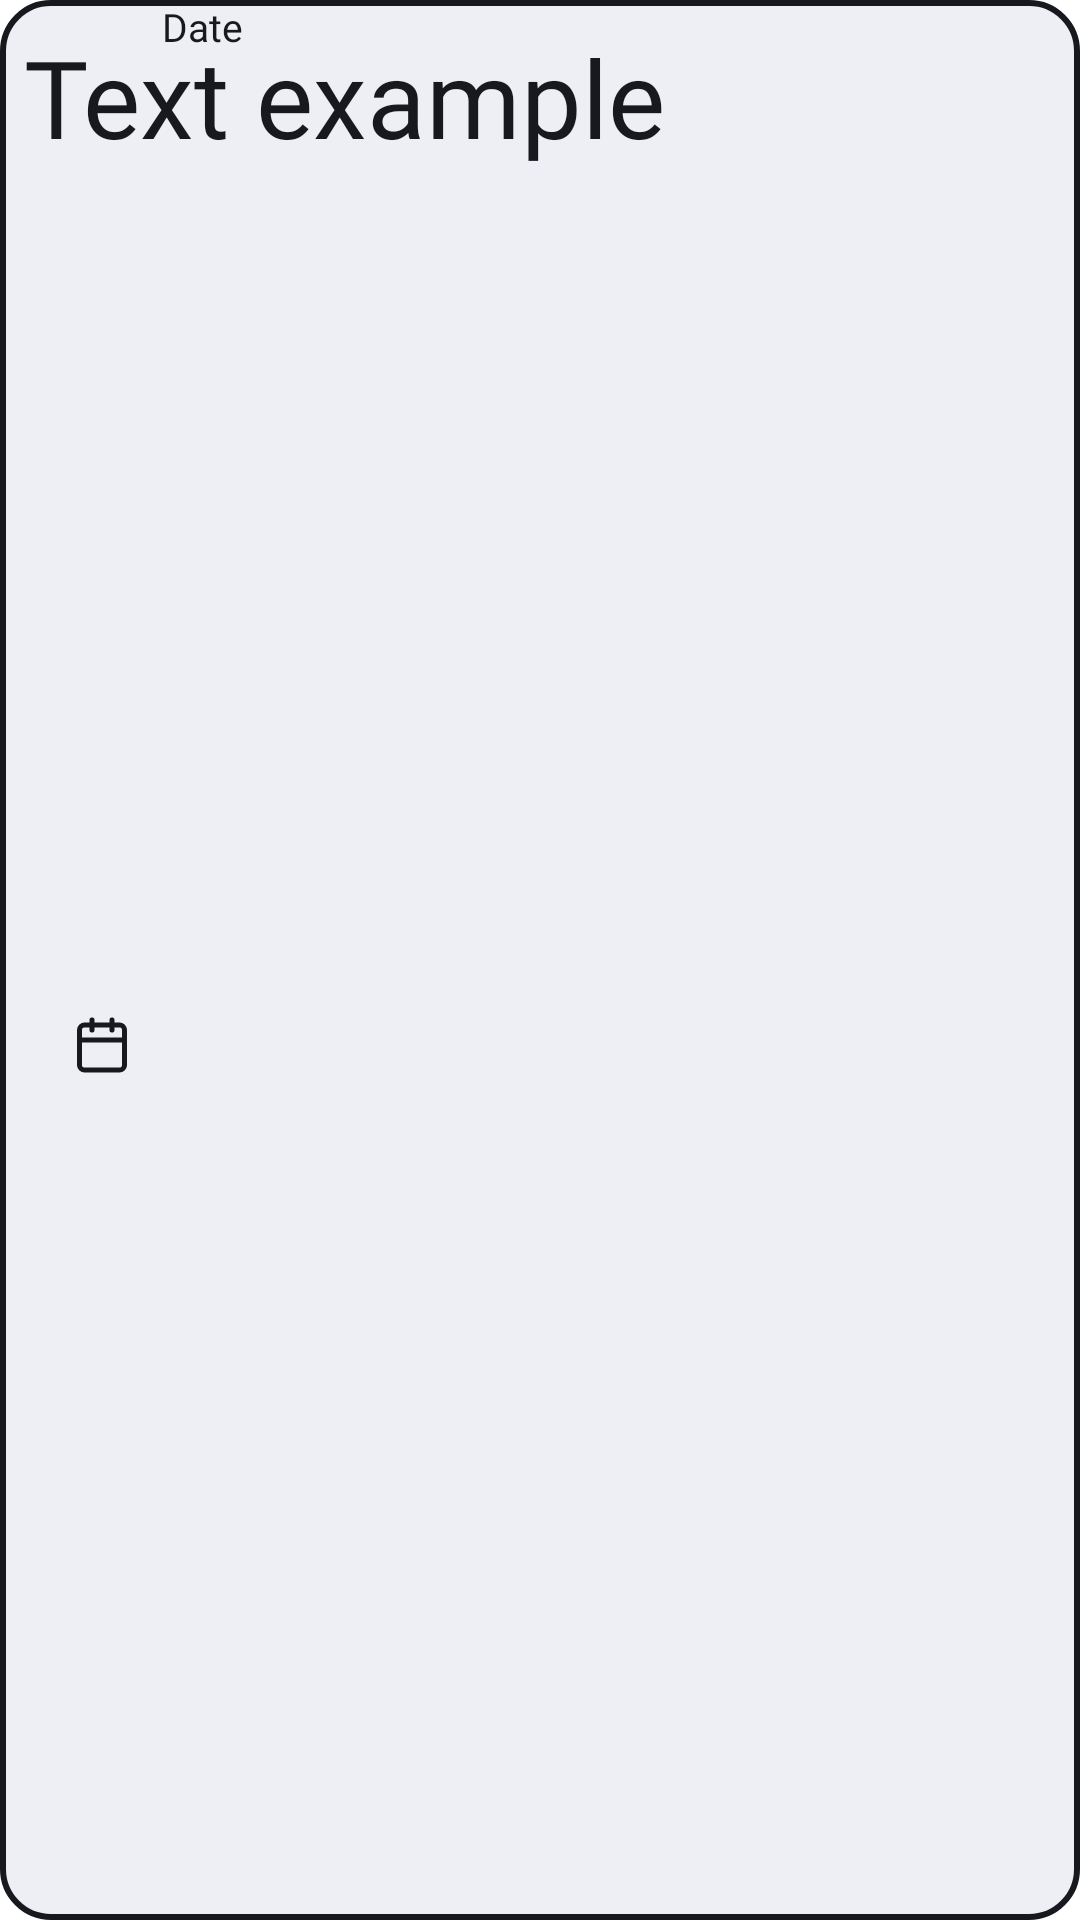

Produce the Android XML layout that renders to this screen, including the resource entries it uses.
<!-- AndroidManifest.xml: application theme Theme.LegoDS -->
<!-- res/layout/custom_card_view.xml -->
<?xml version="1.0" encoding="utf-8"?>
<androidx.constraintlayout.widget.ConstraintLayout xmlns:android="http://schemas.android.com/apk/res/android"
    xmlns:app="http://schemas.android.com/apk/res-auto"
    xmlns:tools="http://schemas.android.com/tools"
    android:id="@+id/background_card_view"
    android:layout_width="match_parent"
    android:layout_height="wrap_content"
    android:background="@drawable/custom_card_view_shape">

    <TextView
        android:id="@+id/text_card_view"
        style="@style/TextAppearance.Heading2"
        android:layout_width="match_parent"
        android:layout_height="wrap_content"
        android:padding="@dimen/dimen_small"
        android:text="Text example"
        tools:ignore="MissingConstraints" />


    <ImageView
        android:id="@+id/calendar_icon"
        android:layout_width="wrap_content"
        android:layout_height="wrap_content"
        android:paddingStart="@dimen/dimen_bigger"
        android:paddingEnd="@dimen/dimen_small"
        android:paddingBottom="@dimen/dimen_small"
        android:src="@drawable/calendar"
        app:layout_constraintBottom_toBottomOf="parent"
        app:layout_constraintTop_toBottomOf="@id/text_card_view"
        tools:ignore="MissingConstraints" />

    <TextView
        android:id="@+id/card_view_date_text"
        style="@style/TextAppearance.Subtitle3"
        android:layout_width="wrap_content"
        android:layout_height="match_parent"
        android:paddingStart="@dimen/dimen_smallest"
        android:paddingEnd="@dimen/dimen_smallest"
        android:text="Date"
        app:layout_constraintLeft_toRightOf="@+id/calendar_icon"
        app:layout_constraintTop_toBottomOf="@id/text_card_view"
        tools:ignore="MissingConstraints" />

</androidx.constraintlayout.widget.ConstraintLayout>
<!-- resources referenced by this layout -->
<resources>
  <dimen name="dimen_bigger">24dp</dimen>
  <dimen name="dimen_small">8dp</dimen>
  <dimen name="dimen_smallest">2dp</dimen>
  <!-- drawable calendar (drawable) -->
  <vector xmlns:android="http://schemas.android.com/apk/res/android"
      android:width="20dp"
      android:height="20dp"
      android:viewportWidth="24"
      android:viewportHeight="24">
    <path
        android:pathData="M19,4H5C3.8954,4 3,4.8954 3,6V20C3,21.1046 3.8954,22 5,22H19C20.1046,22 21,21.1046 21,20V6C21,4.8954 20.1046,4 19,4Z"
        android:strokeLineJoin="round"
        android:strokeWidth="2"
        android:fillColor="#00000000"
        android:strokeColor="#18191F"
        android:strokeLineCap="round"/>
    <path
        android:pathData="M16,2V6"
        android:strokeLineJoin="round"
        android:strokeWidth="2"
        android:fillColor="#00000000"
        android:strokeColor="#18191F"
        android:strokeLineCap="round"/>
    <path
        android:pathData="M8,2V6"
        android:strokeLineJoin="round"
        android:strokeWidth="2"
        android:fillColor="#00000000"
        android:strokeColor="#18191F"
        android:strokeLineCap="round"/>
    <path
        android:pathData="M3,10H21"
        android:strokeLineJoin="round"
        android:strokeWidth="2"
        android:fillColor="#00000000"
        android:strokeColor="#18191F"
        android:strokeLineCap="round"/>
  </vector>
  <!-- drawable custom_card_view_shape (drawable) -->
  <?xml version="1.0" encoding="utf-8"?>
  <shape xmlns:android="http://schemas.android.com/apk/res/android">
  
      <corners android:radius="16dp" />
  
      <solid android:color="@color/color_white" />
  
      <size
          android:width="264dp"
          android:height="264dp"/>
  
      <stroke
          android:width="2dp"
          android:color="@color/color_black" />
  
  </shape>
  <style name="TextAppearance.Heading2">
          <item name="android:textSize">36sp</item>
          <item name="android:textColor">@color/color_black</item>
          <item name="android:fontFamily">@font/montserrat_extra_bold</item>
      </style>
  <style name="TextAppearance.Subtitle3">
          <item name="android:textSize">13sp</item>
          <item name="android:textColor">@color/color_black</item>
          <item name="android:fontFamily">@font/montserrat_extra_bold</item>
      </style>
  <style name="Theme.LegoDS" parent="Theme.MaterialComponents.DayNight.NoActionBar">
          
          <item name="colorPrimary">@color/color_yellow</item>
          <item name="colorPrimaryVariant">@color/color_yellow_800</item>
          <item name="colorOnPrimary">@color/color_white</item>
          
          <item name="colorSecondary">@color/color_black</item>
          <item name="colorSecondaryVariant">@color/color_black_800</item>
          <item name="colorOnSecondary">@color/black</item>
          
          <item name="android:statusBarColor" tools:targetApi="l">?attr/colorPrimaryVariant</item>
          
      </style>
  <color name="color_white">#EEEFF4</color>
  <color name="color_black">#18191F</color>
  <color name="color_yellow">#FFBD12</color>
  <color name="color_yellow_800">#FFD465</color>
  <color name="color_black_800">#474A57</color>
  <color name="black">#FF000000</color>
</resources>
